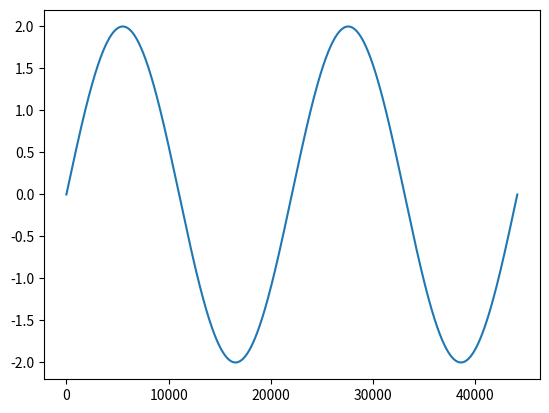

This chart was generated by the following Python code:
import numpy as np
import matplotlib.pyplot as plt
import random as rd

SRATE = 44100

def osc(dur, freq):
    v = np.linspace(0, dur, int(SRATE*dur), endpoint=False)
    w = np.sin(2 * np.pi * freq * v)
    return w

def vol(sample, vol):
    newSample = sample * vol
    return newSample
    
sample = osc(1, 2)
sample = vol(sample, 2)
plt.plot(sample)
plt.show()